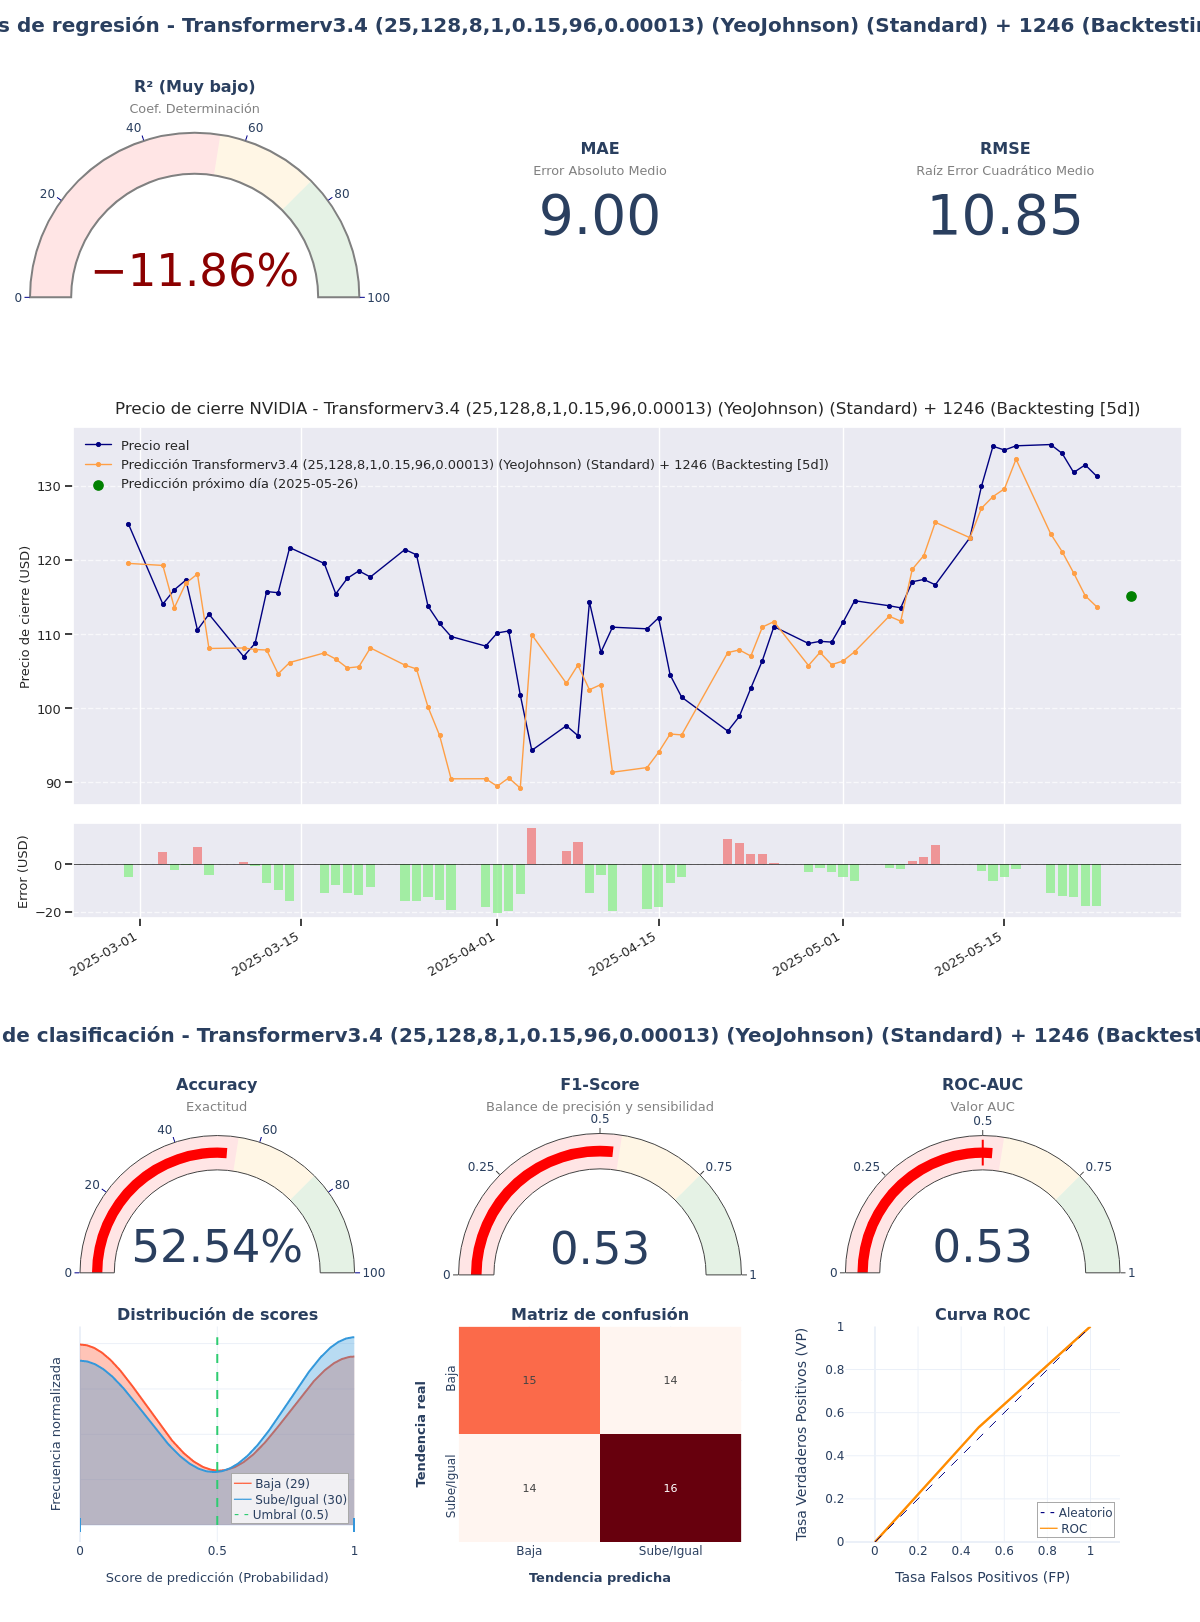

Source data for this figure (header and first rows):
model_title; model_hash; r2; mae; rmse; accuracy; f1_score; roc_auc; irb_regr; irb_clas; irb_total
Transformerv3.4 (25,128,8,1,0.15,96,0.00…; 71649512; -0,1186; 8,9983; 10,8474; 0,5254; 0,5333; 0,5253; 0,2136; 1,0053; 0,649
